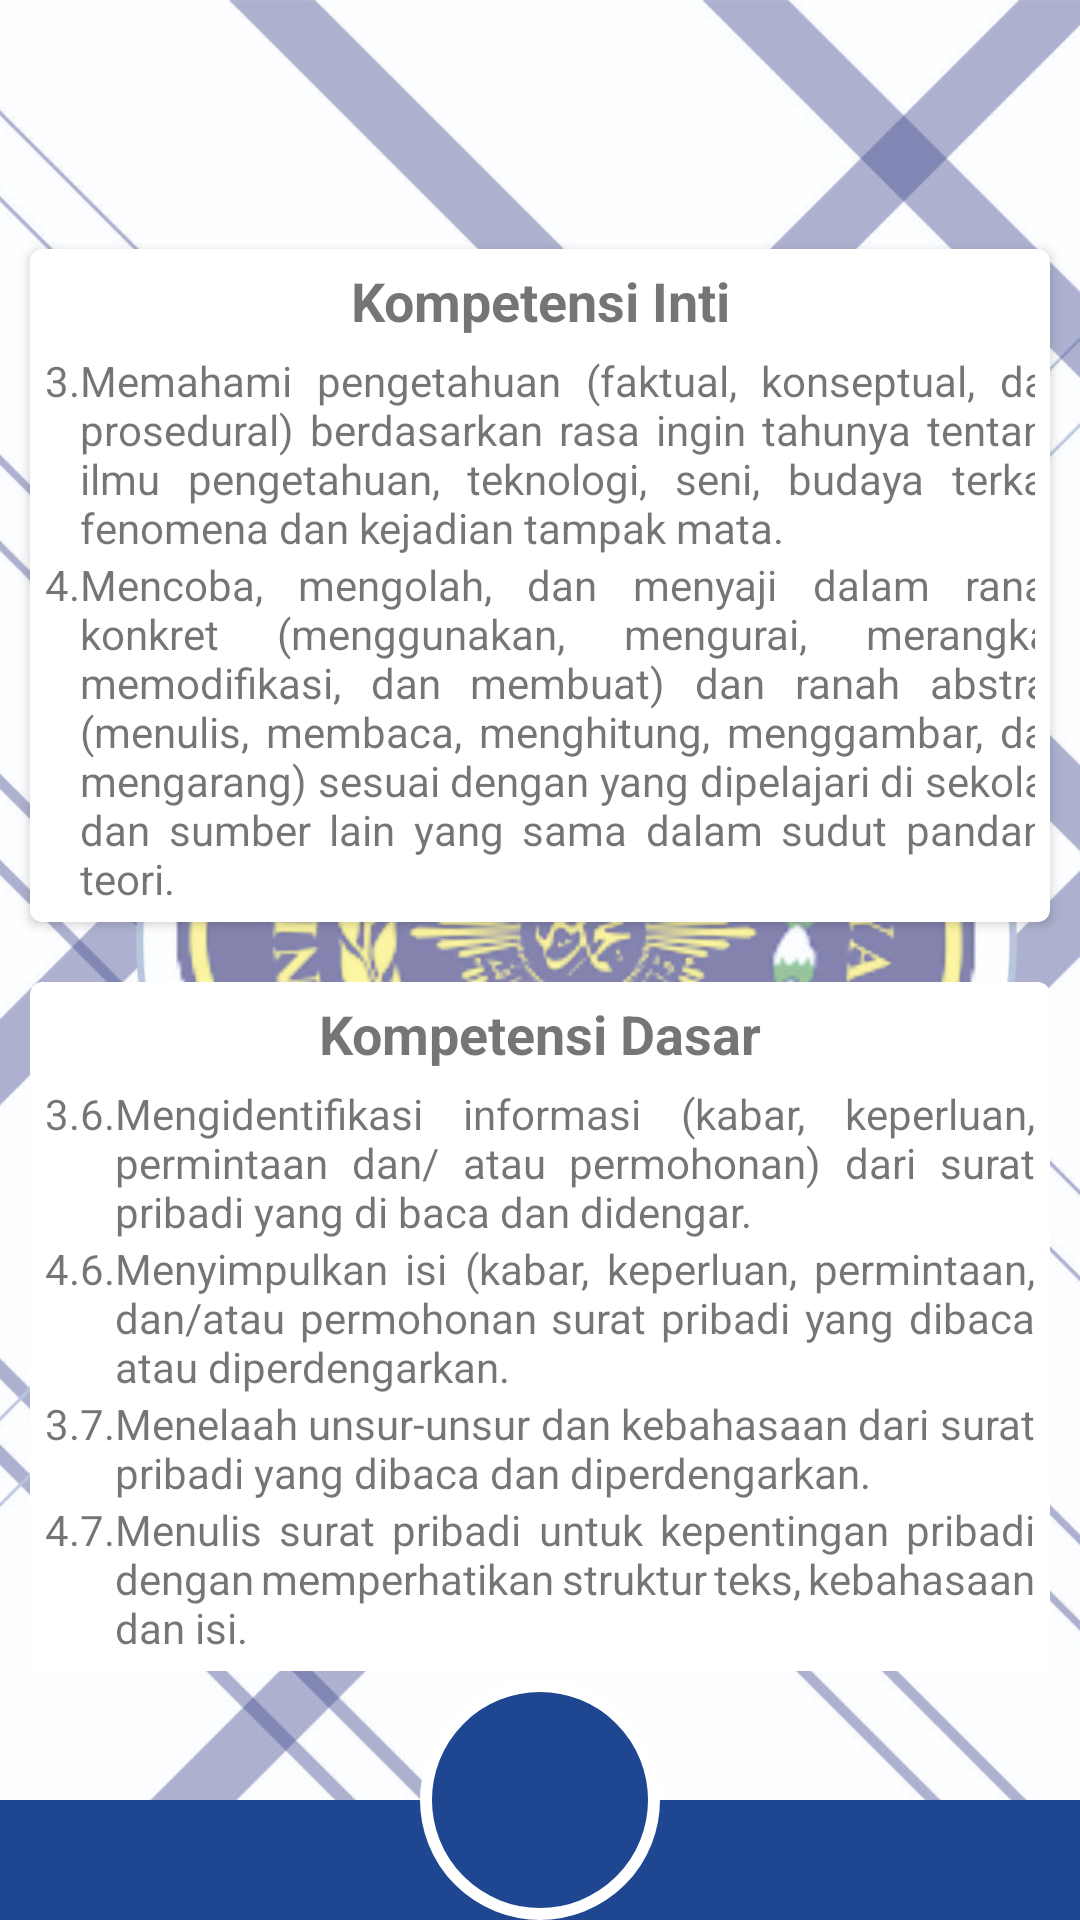

Android layout source for this screen:
<!-- AndroidManifest.xml: application theme Theme.Emodul3 -->
<!-- res/layout/activity_modul_kompetensi.xml -->
<?xml version="1.0" encoding="utf-8"?>
<RelativeLayout
    xmlns:android="http://schemas.android.com/apk/res/android"
    xmlns:app="http://schemas.android.com/apk/res-auto"
    xmlns:tools="http://schemas.android.com/tools"
    android:layout_width="match_parent"
    android:layout_height="match_parent"
    tools:context=".konten.modul.ModulKompetensiActivity">
    <ImageView
        android:layout_width="match_parent"
        android:layout_height="match_parent"
        android:src="@drawable/bgkudua"
        android:scaleType="centerCrop"/>
    <ImageView
        android:layout_width="match_parent"
        android:layout_height="40dp"
        android:background="@color/mainku"
        android:layout_alignParentBottom="true"/>
    <ImageButton
        android:layout_width="80dp"
        android:layout_height="80dp"
        android:src="@drawable/ic_baseline_home_24_v2"
        android:background="@drawable/btn_image_v2"
        android:layout_alignParentBottom="true"
        android:layout_centerHorizontal="true"
        android:scaleType="centerInside"
        android:id="@+id/btn_myhome"/>
    <LinearLayout
        android:layout_width="match_parent"
        android:layout_height="match_parent"
        android:gravity="center"
        android:orientation="vertical">
        <androidx.cardview.widget.CardView
            android:layout_width="match_parent"
            android:layout_height="wrap_content"
            app:cardCornerRadius="4dp"
            android:layout_margin="10dp">
            <LinearLayout
                android:layout_width="match_parent"
                android:layout_height="wrap_content"
                android:orientation="vertical"
                android:padding="5dp">
                <TextView
                    android:layout_width="match_parent"
                    android:layout_height="wrap_content"
                    android:text="Kompetensi Inti"
                    android:textSize="18sp"
                    android:textStyle="bold"
                    android:layout_marginBottom="5dp"
                    android:textAlignment="center"/>
                <TableLayout
                    android:layout_width="match_parent"
                    android:layout_height="wrap_content">
                    <TableRow>
                        <TextView
                            android:layout_width="wrap_content"
                            android:layout_height="wrap_content"
                            android:text="3."/>
                        <TextView
                            android:layout_width="wrap_content"
                            android:layout_height="wrap_content"
                            android:justificationMode="inter_word"
                            android:text="Memahami pengetahuan (faktual, konseptual, dan prosedural) berdasarkan rasa ingin tahunya tentang ilmu pengetahuan, teknologi, seni, budaya terkait fenomena dan kejadian tampak mata."/>
                    </TableRow>
                    <TableRow>
                        <TextView
                            android:layout_width="wrap_content"
                            android:layout_height="wrap_content"
                            android:text="4."/>
                        <TextView
                            android:layout_width="wrap_content"
                            android:layout_height="wrap_content"
                            android:justificationMode="inter_word"
                            android:text="Mencoba, mengolah, dan menyaji dalam ranah konkret (menggunakan, mengurai, merangkai, memodifikasi, dan membuat) dan ranah abstrak (menulis, membaca, menghitung, menggambar, dan mengarang) sesuai dengan yang dipelajari di sekolah dan sumber lain yang sama dalam sudut pandang teori."/>
                    </TableRow>
                </TableLayout>


            </LinearLayout>
        </androidx.cardview.widget.CardView>

        <androidx.cardview.widget.CardView
            android:layout_width="match_parent"
            android:layout_height="wrap_content"
            app:cardCornerRadius="4dp"
            android:layout_margin="10dp">
            <LinearLayout
                android:layout_width="match_parent"
                android:layout_height="wrap_content"
                android:orientation="vertical"
                android:padding="5dp">
                <TextView
                    android:layout_width="match_parent"
                    android:layout_height="wrap_content"
                    android:text="Kompetensi Dasar"
                    android:textSize="18sp"
                    android:textStyle="bold"
                    android:layout_marginBottom="5dp"
                    android:textAlignment="center"/>
                <TableLayout
                    android:layout_width="match_parent"
                    android:layout_height="wrap_content">
                    <TableRow>
                        <TextView
                            android:layout_width="wrap_content"
                            android:layout_height="wrap_content"
                            android:text="3.6."/>
                        <TextView
                            android:layout_width="wrap_content"
                            android:layout_height="wrap_content"
                            android:layout_weight="1"
                            android:justificationMode="inter_word"
                            android:text="Mengidentifikasi informasi (kabar, keperluan, permintaan dan/ atau permohonan) dari surat pribadi yang di baca dan didengar. "/>
                    </TableRow>
                    <TableRow>
                        <TextView
                            android:layout_width="wrap_content"
                            android:layout_height="wrap_content"
                            android:text="4.6."/>
                        <TextView
                            android:layout_width="wrap_content"
                            android:layout_height="wrap_content"
                            android:layout_weight="1"
                            android:justificationMode="inter_word"
                            android:text="Menyimpulkan isi (kabar, keperluan, permintaan, dan/atau permohonan surat pribadi yang dibaca atau diperdengarkan."/>
                    </TableRow>
                    <TableRow>
                        <TextView
                            android:layout_width="wrap_content"
                            android:layout_height="wrap_content"
                            android:text="3.7."/>
                        <TextView
                            android:layout_width="wrap_content"
                            android:layout_height="wrap_content"
                            android:layout_weight="1"
                            android:justificationMode="inter_word"
                            android:text="Menelaah unsur-unsur dan kebahasaan dari surat pribadi yang dibaca dan diperdengarkan."/>
                    </TableRow>
                    <TableRow>
                        <TextView
                            android:layout_width="wrap_content"
                            android:layout_height="wrap_content"
                            android:text="4.7."/>
                        <TextView
                            android:layout_width="wrap_content"
                            android:layout_height="wrap_content"
                            android:layout_weight="1"
                            android:justificationMode="inter_word"
                            android:text="Menulis surat pribadi untuk kepentingan pribadi dengan memperhatikan struktur teks, kebahasaan dan isi."/>
                    </TableRow>
                </TableLayout>


            </LinearLayout>
        </androidx.cardview.widget.CardView>

    </LinearLayout>
</RelativeLayout>
<!-- resources referenced by this layout -->
<resources>
  <color name="mainku">#1F4690</color>
  <!-- drawable bgkudua: jpg bitmap (drawable, 927156 bytes) -->
  <!-- drawable btn_image_v2 (drawable) -->
  <?xml version="1.0" encoding="utf-8"?>
  <shape xmlns:android="http://schemas.android.com/apk/res/android"
      android:shape="oval">
      <solid android:color="@color/mainku"/>
      <stroke android:width="4dp" android:color="@color/white"/>
  </shape>
  <style name="Theme.Emodul3" parent="Theme.AppCompat.Light.NoActionBar">
          
          <item name="colorPrimary">@color/purple_500</item>
          <item name="colorPrimaryVariant">@color/purple_700</item>
          <item name="colorOnPrimary">@color/white</item>
          
          <item name="colorSecondary">@color/teal_200</item>
          <item name="colorSecondaryVariant">@color/teal_700</item>
          <item name="colorOnSecondary">@color/black</item>
          
          <item name="android:statusBarColor" tools:targetApi="l">?attr/colorPrimaryVariant</item>
          
      </style>
  <color name="white">#FFFFFFFF</color>
  <color name="purple_500">#FF6200EE</color>
  <color name="purple_700">#FF3700B3</color>
  <color name="teal_200">#FF03DAC5</color>
  <color name="teal_700">#FF018786</color>
  <color name="black">#FF000000</color>
</resources>
